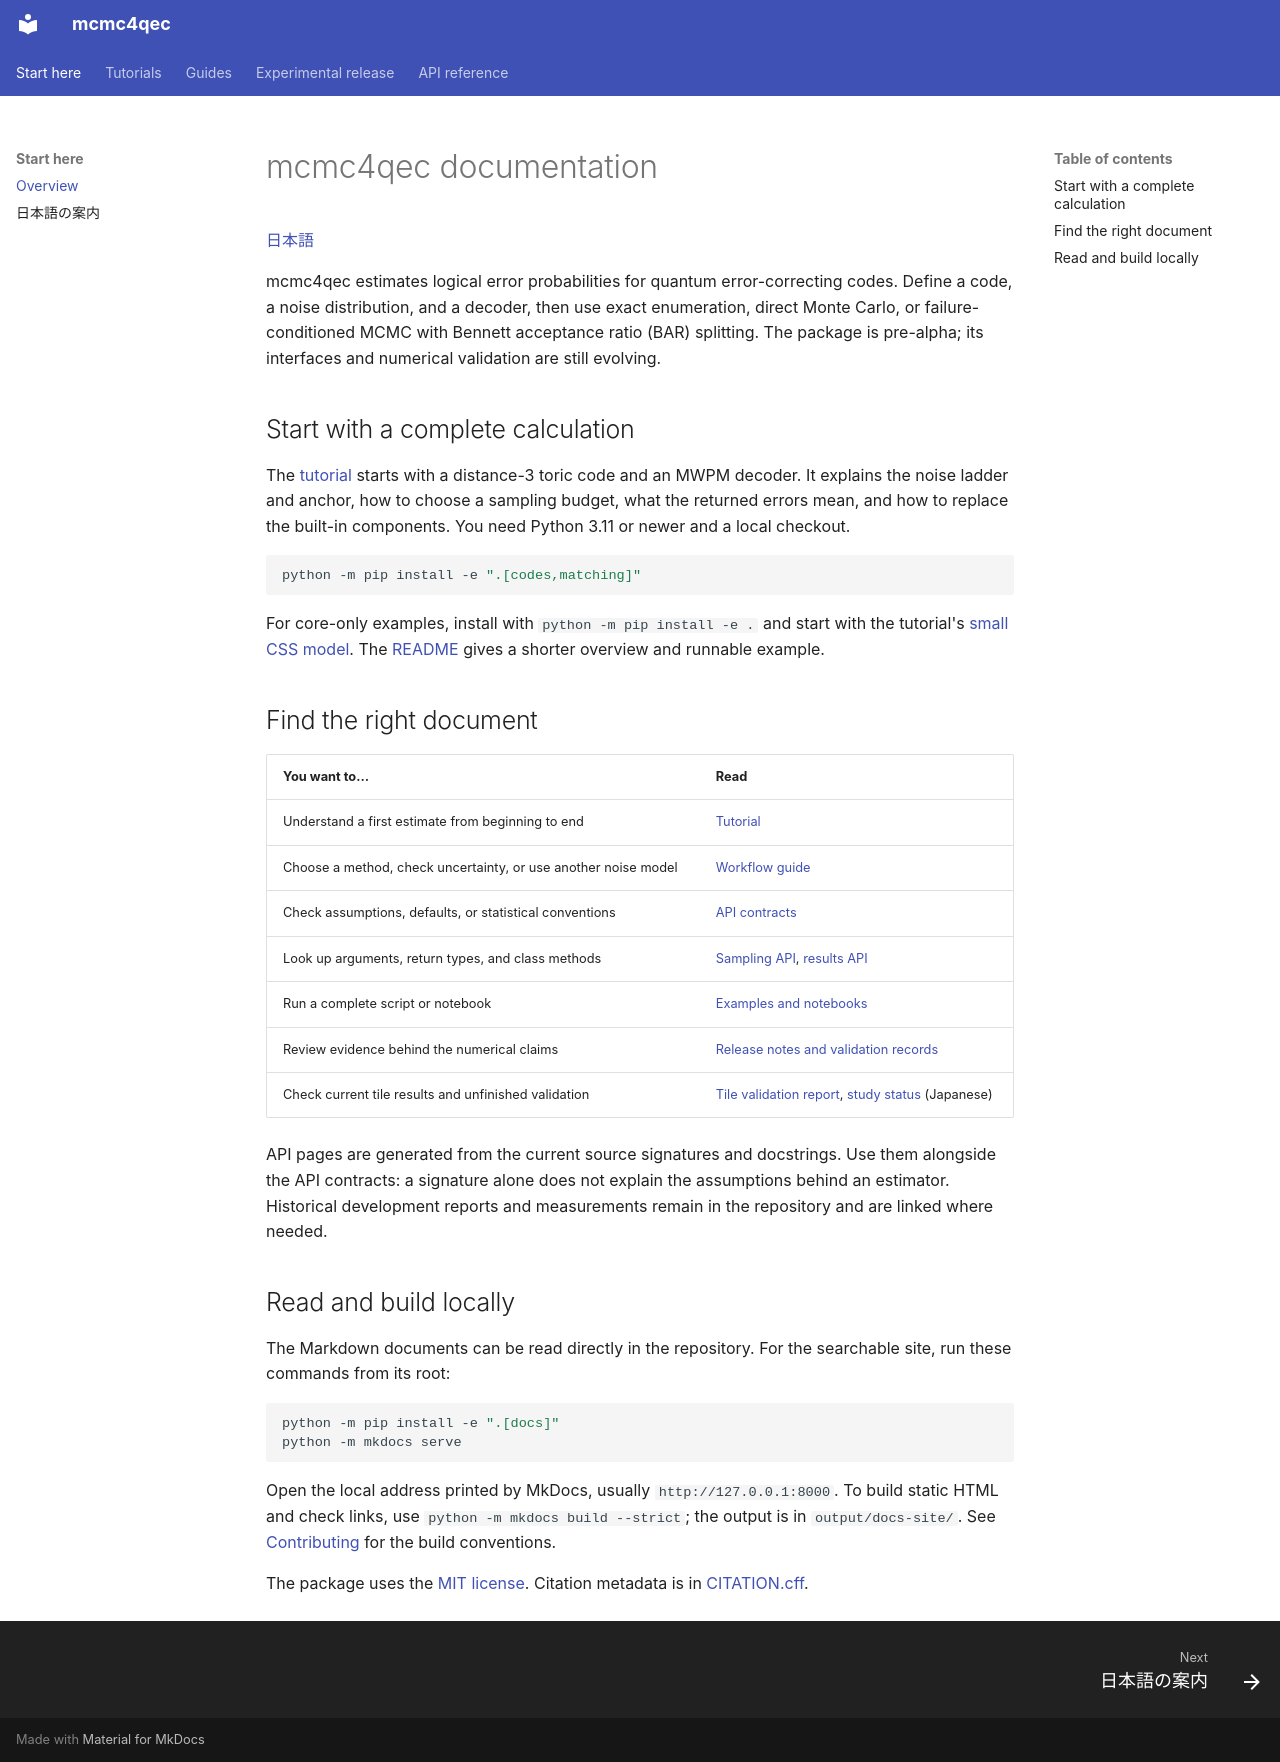

repository: junichiharuna/mcmc4qec · page: index.html · generator: mkdocs

# mcmc4qec documentation

[日本語](index_ja.md)

mcmc4qec estimates logical error probabilities for quantum error-correcting codes.
Define a code, a noise distribution, and a decoder, then use exact enumeration, direct Monte Carlo, or failure-conditioned MCMC with Bennett acceptance ratio (BAR) splitting.
The package is pre-alpha; its interfaces and numerical validation are still evolving.

## Start with a complete calculation

The [tutorial](tutorial_en.md) starts with a distance-3 toric code and an MWPM decoder.
It explains the noise ladder and anchor, how to choose a sampling budget, what the returned errors mean, and how to replace the built-in components.
You need Python 3.11 or newer and a local checkout.

```sh
python -m pip install -e ".[codes,matching]"
```

For core-only examples, install with `python -m pip install -e .` and start with the tutorial's [small CSS model](tutorial_en.md#your-css-matrices).
The [README](../README.md) gives a shorter overview and runnable example.

## Find the right document

| You want to… | Read |
| --- | --- |
| Understand a first estimate from beginning to end | [Tutorial](tutorial_en.md) |
| Choose a method, check uncertainty, or use another noise model | [Workflow guide](guide_en.md) |
| Check assumptions, defaults, or statistical conventions | [API contracts](api_en.md) |
| Look up arguments, return types, and class methods | [Sampling API](reference/sampling.md), [results API](reference/results.md) |
| Run a complete script or notebook | [Examples and notebooks](../examples/README.md) |
| Review evidence behind the numerical claims | [Release notes and validation records](experimental_release_notes_en.md) |
| Check current tile results and unfinished validation | [Tile validation report](wp/tile_validation_report_2026-10-18_ja.md), [study status](wp/tile_validation_status_2026-10-17_ja.md) (Japanese) |

API pages are generated from the current source signatures and docstrings.
Use them alongside the API contracts: a signature alone does not explain the assumptions behind an estimator.
Historical development reports and measurements remain in the repository and are linked where needed.

## Read and build locally

The Markdown documents can be read directly in the repository.
For the searchable site, run these commands from its root:

```sh
python -m pip install -e ".[docs]"
python -m mkdocs serve
```

Open the local address printed by MkDocs, usually `http://127.0.0.1:8000`.
To build static HTML and check links, use `python -m mkdocs build --strict`; the output is in `output/docs-site/`.
See [Contributing](../CONTRIBUTING.md#documentation) for the build conventions.

The package uses the [MIT license](../LICENSE).
Citation metadata is in [CITATION.cff](../CITATION.cff).
